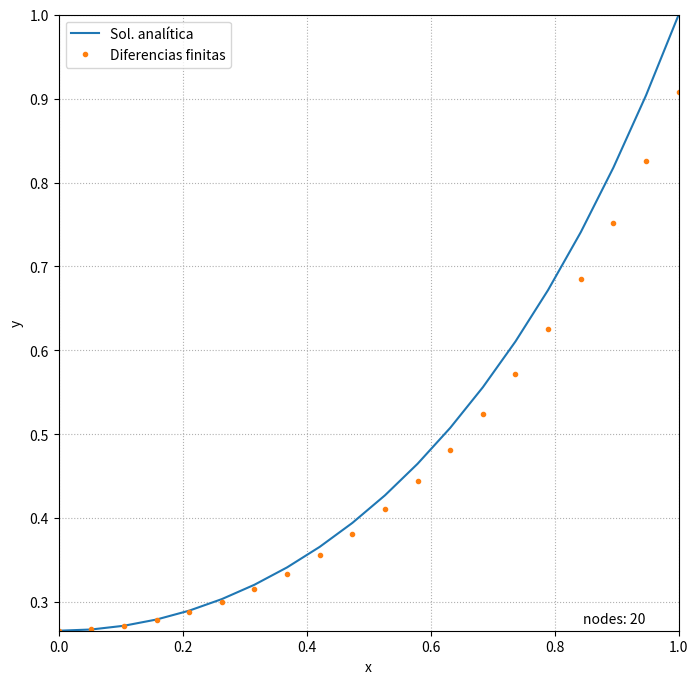

The matplotlib source for this figure:
#!/usr/bin/env python3
# -*- coding: utf-8 -*-
"""
Created on Wed Oct 17 16:49:57 2018

@author: epassaro
"""

#%%

q, H = 4.0, 1.
x0, yh = 0.0, 1.

N = 20    # Cantidad de nodos equiespaciados

#%%

import numpy as np
from scipy.sparse import diags
from scipy.linalg import solve

h = (H-x0)/N

dp = (2.+h*h*q)*np.ones((1, N)) # diagonal principal
dl = -1.*np.ones((1, N-1))      # diagonal inferior
du = -1.*np.ones((1, N-1))      # diagonal superior
du[:,0] = -2.                   # cambio el primer elemento de du  

A = diags([dp,dl,du], [0, -1, 1], shape=(N,N))
B = np.zeros((1, N))
B[:,-1] = yh

X = solve(A.toarray(), B.transpose())


#%%

import matplotlib.pyplot as plt

x = np.linspace(0., H, N)
y = lambda x: yh*np.cosh(np.sqrt(q)*x)/np.cosh(np.sqrt(q)*H)

plt.figure(figsize=(8, 8))

plt.xlim(x0, H)
plt.ylim(y(0), y(yh))
plt.grid(linestyle=':')

plt.plot(x, y(x), label='Sol. analítica')
plt.plot(x, X, '.', label='Diferencias finitas')

nodestring = 'nodes: ' + str(N)
plt.text(x=0.845, y=0.275, s=nodestring)
plt.xlabel('x')
plt.ylabel('y')
plt.legend()

plt.show()
